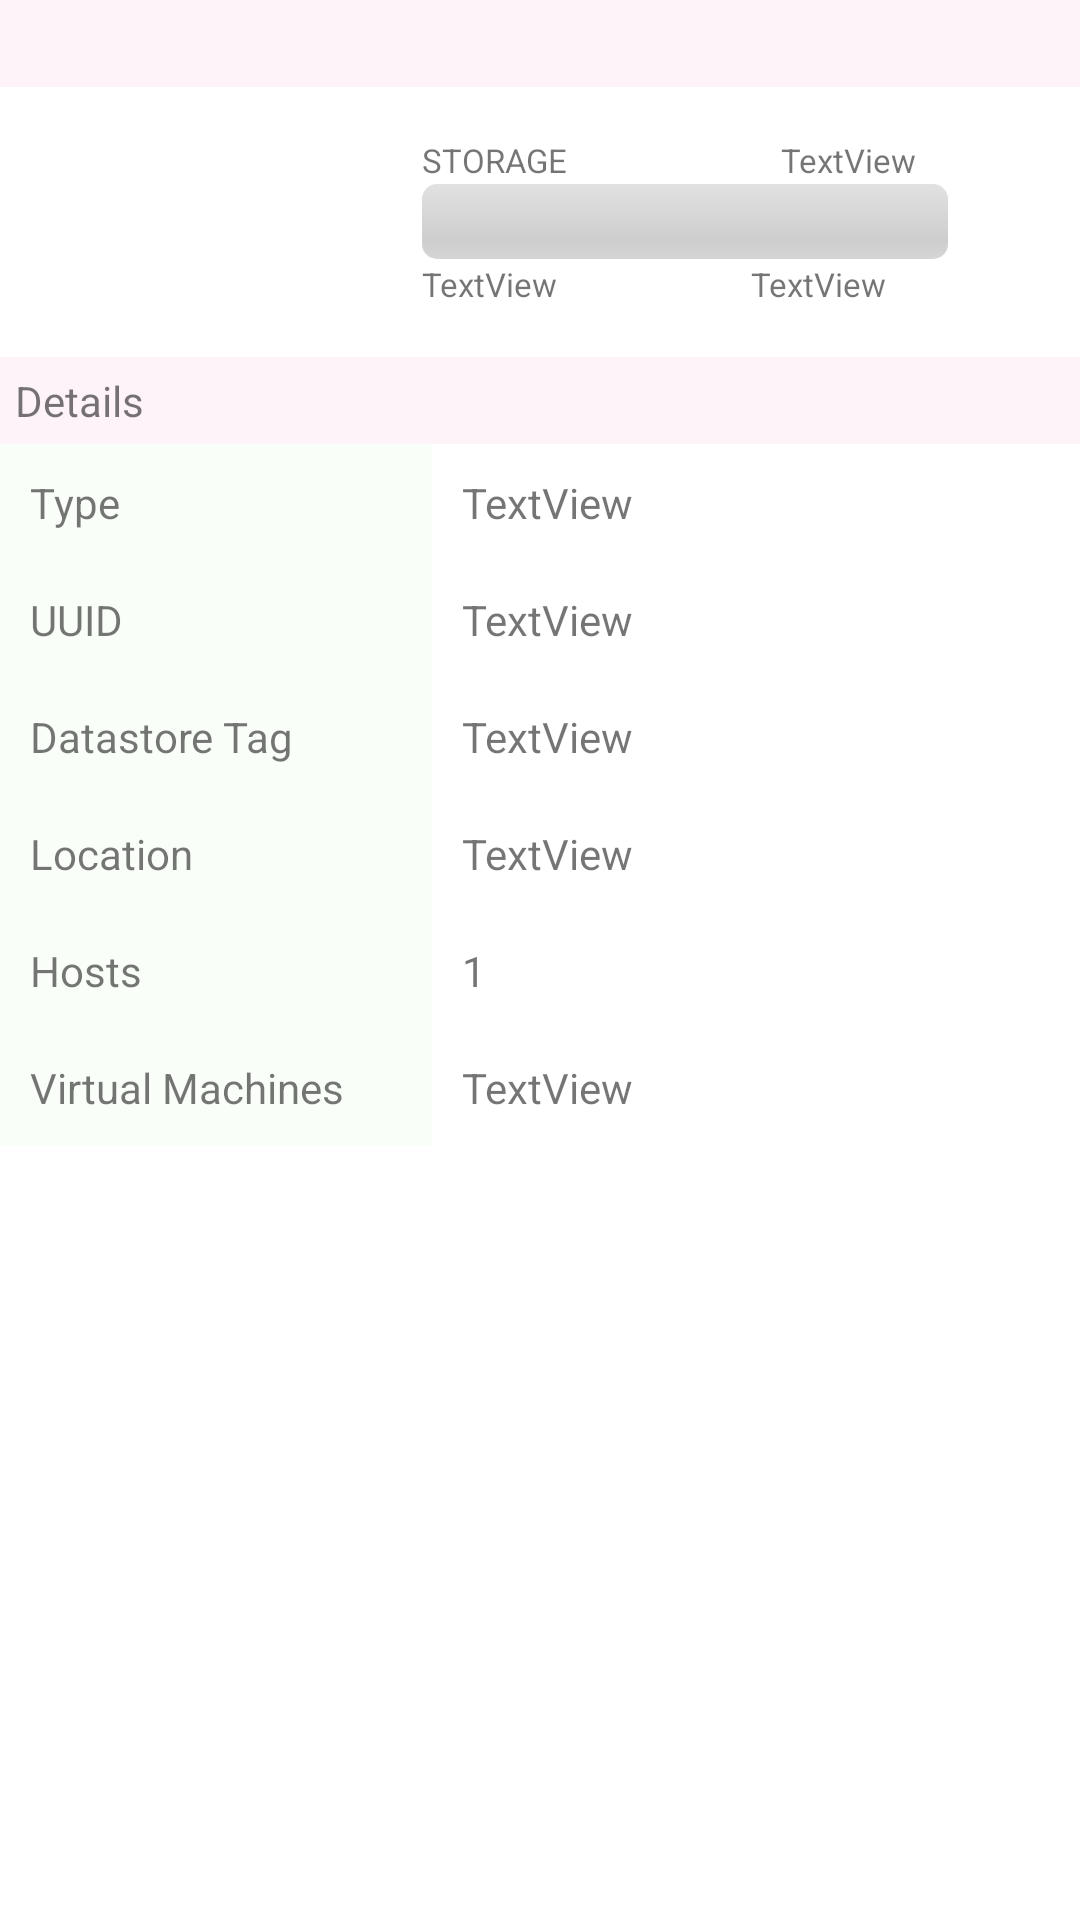

Produce the Android XML layout that renders to this screen, including the resource entries it uses.
<!-- AndroidManifest.xml: application theme AppTheme -->
<!-- res/layout/activity_show_datastore_infos.xml -->
<?xml version="1.0" encoding="utf-8"?>
<RelativeLayout xmlns:android="http://schemas.android.com/apk/res/android"
    xmlns:app="http://schemas.android.com/apk/res-auto"
    xmlns:tools="http://schemas.android.com/tools"
    android:layout_width="match_parent"
    android:layout_height="match_parent"
    tools:context=".activities.showDatastoreInfos">

    <ScrollView
        android:id="@+id/horizontalScrollView"
        android:layout_width="fill_parent"
        android:layout_height="fill_parent"
        android:layout_alignParentStart="true"
        android:layout_alignParentTop="true"
        android:fillViewport="true"
        android:scrollbars="vertical">

        <TableLayout
            android:layout_width="match_parent"
            android:layout_height="match_parent"
            android:layout_alignParentStart="true"
            android:layout_alignParentTop="true"
            android:background="#fff"
            android:shrinkColumns="*"
            android:stretchColumns="*">

            <TableRow
                android:layout_width="match_parent"
                android:layout_height="match_parent"
                android:background="#fef3F9"
                android:gravity="center"
                android:padding="5dp">

                <TextView
                    android:id="@+id/datastoreTextView"
                    android:layout_width="wrap_content"
                    android:layout_height="wrap_content"
                    android:paddingLeft="25dp"
                    android:text="" />
            </TableRow>

            <TableRow
                android:layout_width="match_parent"
                android:layout_height="match_parent"
                android:gravity="fill_horizontal|center"
                android:paddingBottom="5dp"
                android:paddingTop="5dp">

                <ImageView
                    android:id="@+id/imageView3"
                    android:layout_width="0dp"
                    android:layout_height="80dp"
                    android:layout_weight="2"
                    app:srcCompat="@drawable/database" />

                <LinearLayout
                    android:layout_width="match_parent"
                    android:layout_height="match_parent"
                    android:orientation="vertical">

                    <LinearLayout
                        android:layout_width="match_parent"
                        android:layout_height="match_parent"
                        android:layout_weight="2"
                        android:gravity="bottom"
                        android:orientation="horizontal">

                        <TextView
                            android:id="@+id/storageTextView"
                            android:layout_width="0dp"
                            android:layout_height="wrap_content"
                            android:layout_weight="1"
                            android:text="STORAGE"
                            android:textSize="11sp" />

                        <TextView
                            android:id="@+id/libreSpaceTextView"
                            android:layout_width="0dp"
                            android:layout_height="wrap_content"
                            android:layout_weight="1"
                            android:paddingLeft="10dp"
                            android:text="TextView"
                            android:textSize="11sp" />
                    </LinearLayout>

                    <LinearLayout
                        android:layout_width="match_parent"
                        android:layout_height="match_parent"
                        android:layout_weight="2"
                        android:gravity="center"
                        android:orientation="horizontal">

                        <ProgressBar
                            android:id="@+id/storageProgressBar"
                            style="@android:style/Widget.ProgressBar.Horizontal"
                            android:layout_width="0dp"
                            android:layout_height="25dp"
                            android:layout_weight="8"
                            android:alpha="0.3"

                            android:background="@drawable/layer_list" />

                        <TextView
                            android:id="@+id/storagePercentTextView"
                            android:layout_width="0dp"
                            android:layout_height="wrap_content"
                            android:layout_weight="2" />
                    </LinearLayout>

                    <LinearLayout
                        android:layout_width="match_parent"
                        android:layout_height="match_parent"
                        android:layout_weight="2"
                        android:gravity="top"
                        android:orientation="horizontal">

                        <TextView
                            android:id="@+id/usedSpaceTextView"
                            android:layout_width="wrap_content"
                            android:layout_height="wrap_content"
                            android:layout_weight="1"
                            android:text="TextView"
                            android:textSize="11sp" />

                        <TextView
                            android:id="@+id/capacityTextView"
                            android:layout_width="wrap_content"
                            android:layout_height="wrap_content"
                            android:layout_weight="1"
                            android:text="TextView"
                            android:textSize="11sp" />
                    </LinearLayout>

                </LinearLayout>

            </TableRow>

                       <TableRow
                android:layout_width="match_parent"
                android:layout_height="match_parent"
                android:background="#fef3F9"
                android:padding="5dp">

                           <TextView
                               android:id="@+id/detailTextView"
                               android:layout_width="16dp"
                               android:layout_height="wrap_content"
                               android:text="Details" />
            </TableRow>

            <TableRow
                android:layout_width="match_parent"
                android:layout_height="match_parent"
                android:layout_span="2">

                <TextView
                    android:id="@+id/typeTextView"
                    android:layout_width="0dp"
                    android:layout_height="match_parent"
                    android:layout_weight="4"
                    android:background="#f9fef8"
                    android:padding="10dp"
                    android:text="Type" />

                <TextView
                    android:id="@+id/typeValueTextView"
                    android:layout_width="0dp"
                    android:layout_height="wrap_content"
                    android:layout_weight="6"
                    android:padding="10dp"
                    android:text="TextView" />
            </TableRow>

            <TableRow
                android:layout_width="match_parent"
                android:layout_height="match_parent">

                <TextView
                    android:id="@+id/uuidTextView"
                    android:layout_width="0dp"
                    android:layout_height="match_parent"
                    android:layout_weight="4"
                    android:background="#f9fef8"
                    android:padding="10dp"
                    android:text="UUID" />

                <TextView
                    android:id="@+id/uuidValueTextView"
                    android:layout_width="0dp"
                    android:layout_height="wrap_content"
                    android:layout_weight="6"
                    android:padding="10dp"
                    android:text="TextView" />
            </TableRow>

            <TableRow
                android:layout_width="match_parent"
                android:layout_height="match_parent">

                <TextView
                    android:id="@+id/tagTextView"
                    android:layout_width="0dp"
                    android:layout_height="match_parent"
                    android:layout_weight="4"
                    android:background="#f9fef8"
                    android:padding="10dp"
                    android:text="Datastore Tag" />

                <TextView
                    android:id="@+id/tagValueTextView"
                    android:layout_width="0dp"
                    android:layout_height="wrap_content"
                    android:layout_weight="6"
                    android:padding="10dp"
                    android:text="TextView" />
            </TableRow>

            <TableRow
                android:layout_width="match_parent"
                android:layout_height="match_parent"
                android:layout_span="2">

                <TextView
                    android:id="@+id/locationTextView"
                    android:layout_width="0dp"
                    android:layout_height="match_parent"
                    android:layout_weight="4"
                    android:background="#f9fef8"
                    android:padding="10dp"
                    android:text="Location" />

                <TextView
                    android:id="@+id/locationValueTextView"
                    android:layout_width="0dp"
                    android:layout_height="wrap_content"
                    android:layout_weight="6"
                    android:padding="10dp"
                    android:text="TextView" />
            </TableRow>

            <TableRow
                android:layout_width="match_parent"
                android:layout_height="match_parent"
                android:layout_span="2">

                <TextView
                    android:id="@+id/hostsNbrTextView"
                    android:layout_width="0dp"
                    android:layout_height="match_parent"
                    android:layout_weight="4"
                    android:background="#f9fef8"
                    android:padding="10dp"
                    android:text="Hosts" />

                <TextView
                    android:id="@+id/hostsNbrValueTextView"
                    android:layout_width="0dp"
                    android:layout_height="wrap_content"
                    android:layout_weight="6"
                    android:padding="10dp"
                    android:text="1" />
            </TableRow>

            <TableRow
                android:layout_width="match_parent"
                android:layout_height="match_parent"
                android:layout_span="2">

                <TextView
                    android:id="@+id/vMsNbrTextView"
                    android:layout_width="0dp"
                    android:layout_height="match_parent"
                    android:layout_weight="4"
                    android:background="#f9fef8"
                    android:padding="10dp"
                    android:text="Virtual Machines" />

                <TextView
                    android:id="@+id/vMsNbrValueTextView"
                    android:layout_width="0dp"
                    android:layout_height="wrap_content"
                    android:layout_weight="6"
                    android:padding="10dp"
                    android:text="TextView" />
            </TableRow>


        </TableLayout>
    </ScrollView>


</RelativeLayout>
<!-- resources referenced by this layout -->
<resources>
  <!-- drawable layer_list (drawable) -->
  <?xml version="1.0" encoding="utf-8"?>
  <layer-list xmlns:android="http://schemas.android.com/apk/res/android" >
  
      <item android:id="@android:id/background" >
          <shape>
              <corners android:radius="10dp"/>
              <solid android:color="#fff" />
              <stroke android:color="#226645" android:width="2dp" />
          </shape>
      </item>
  
      <item android:id="@android:id/progress"
          android:top="1dp"
          android:bottom="1dp"
          android:right="1dp"
          android:left="1dp"
  
          >
          <clip>
              <scale android:scaleWidth="100%" >
                  <shape>
                      <corners android:radius="10dp"/>
                      <solid android:color="#0FFFFF"/>
                  </shape>
              </scale>
          </clip>
      </item>
  </layer-list>
  <style name="AppTheme" parent="Base.Theme.AppCompat.Light.DarkActionBar">
          
          <item name="colorPrimary">@android:color/holo_green_dark</item>
          <item name="colorPrimaryDark">@android:color/holo_green_dark</item>
          <item name="colorAccent">@color/colorPrimary</item>
      </style>
  <color name="colorPrimary">#494</color>
</resources>
